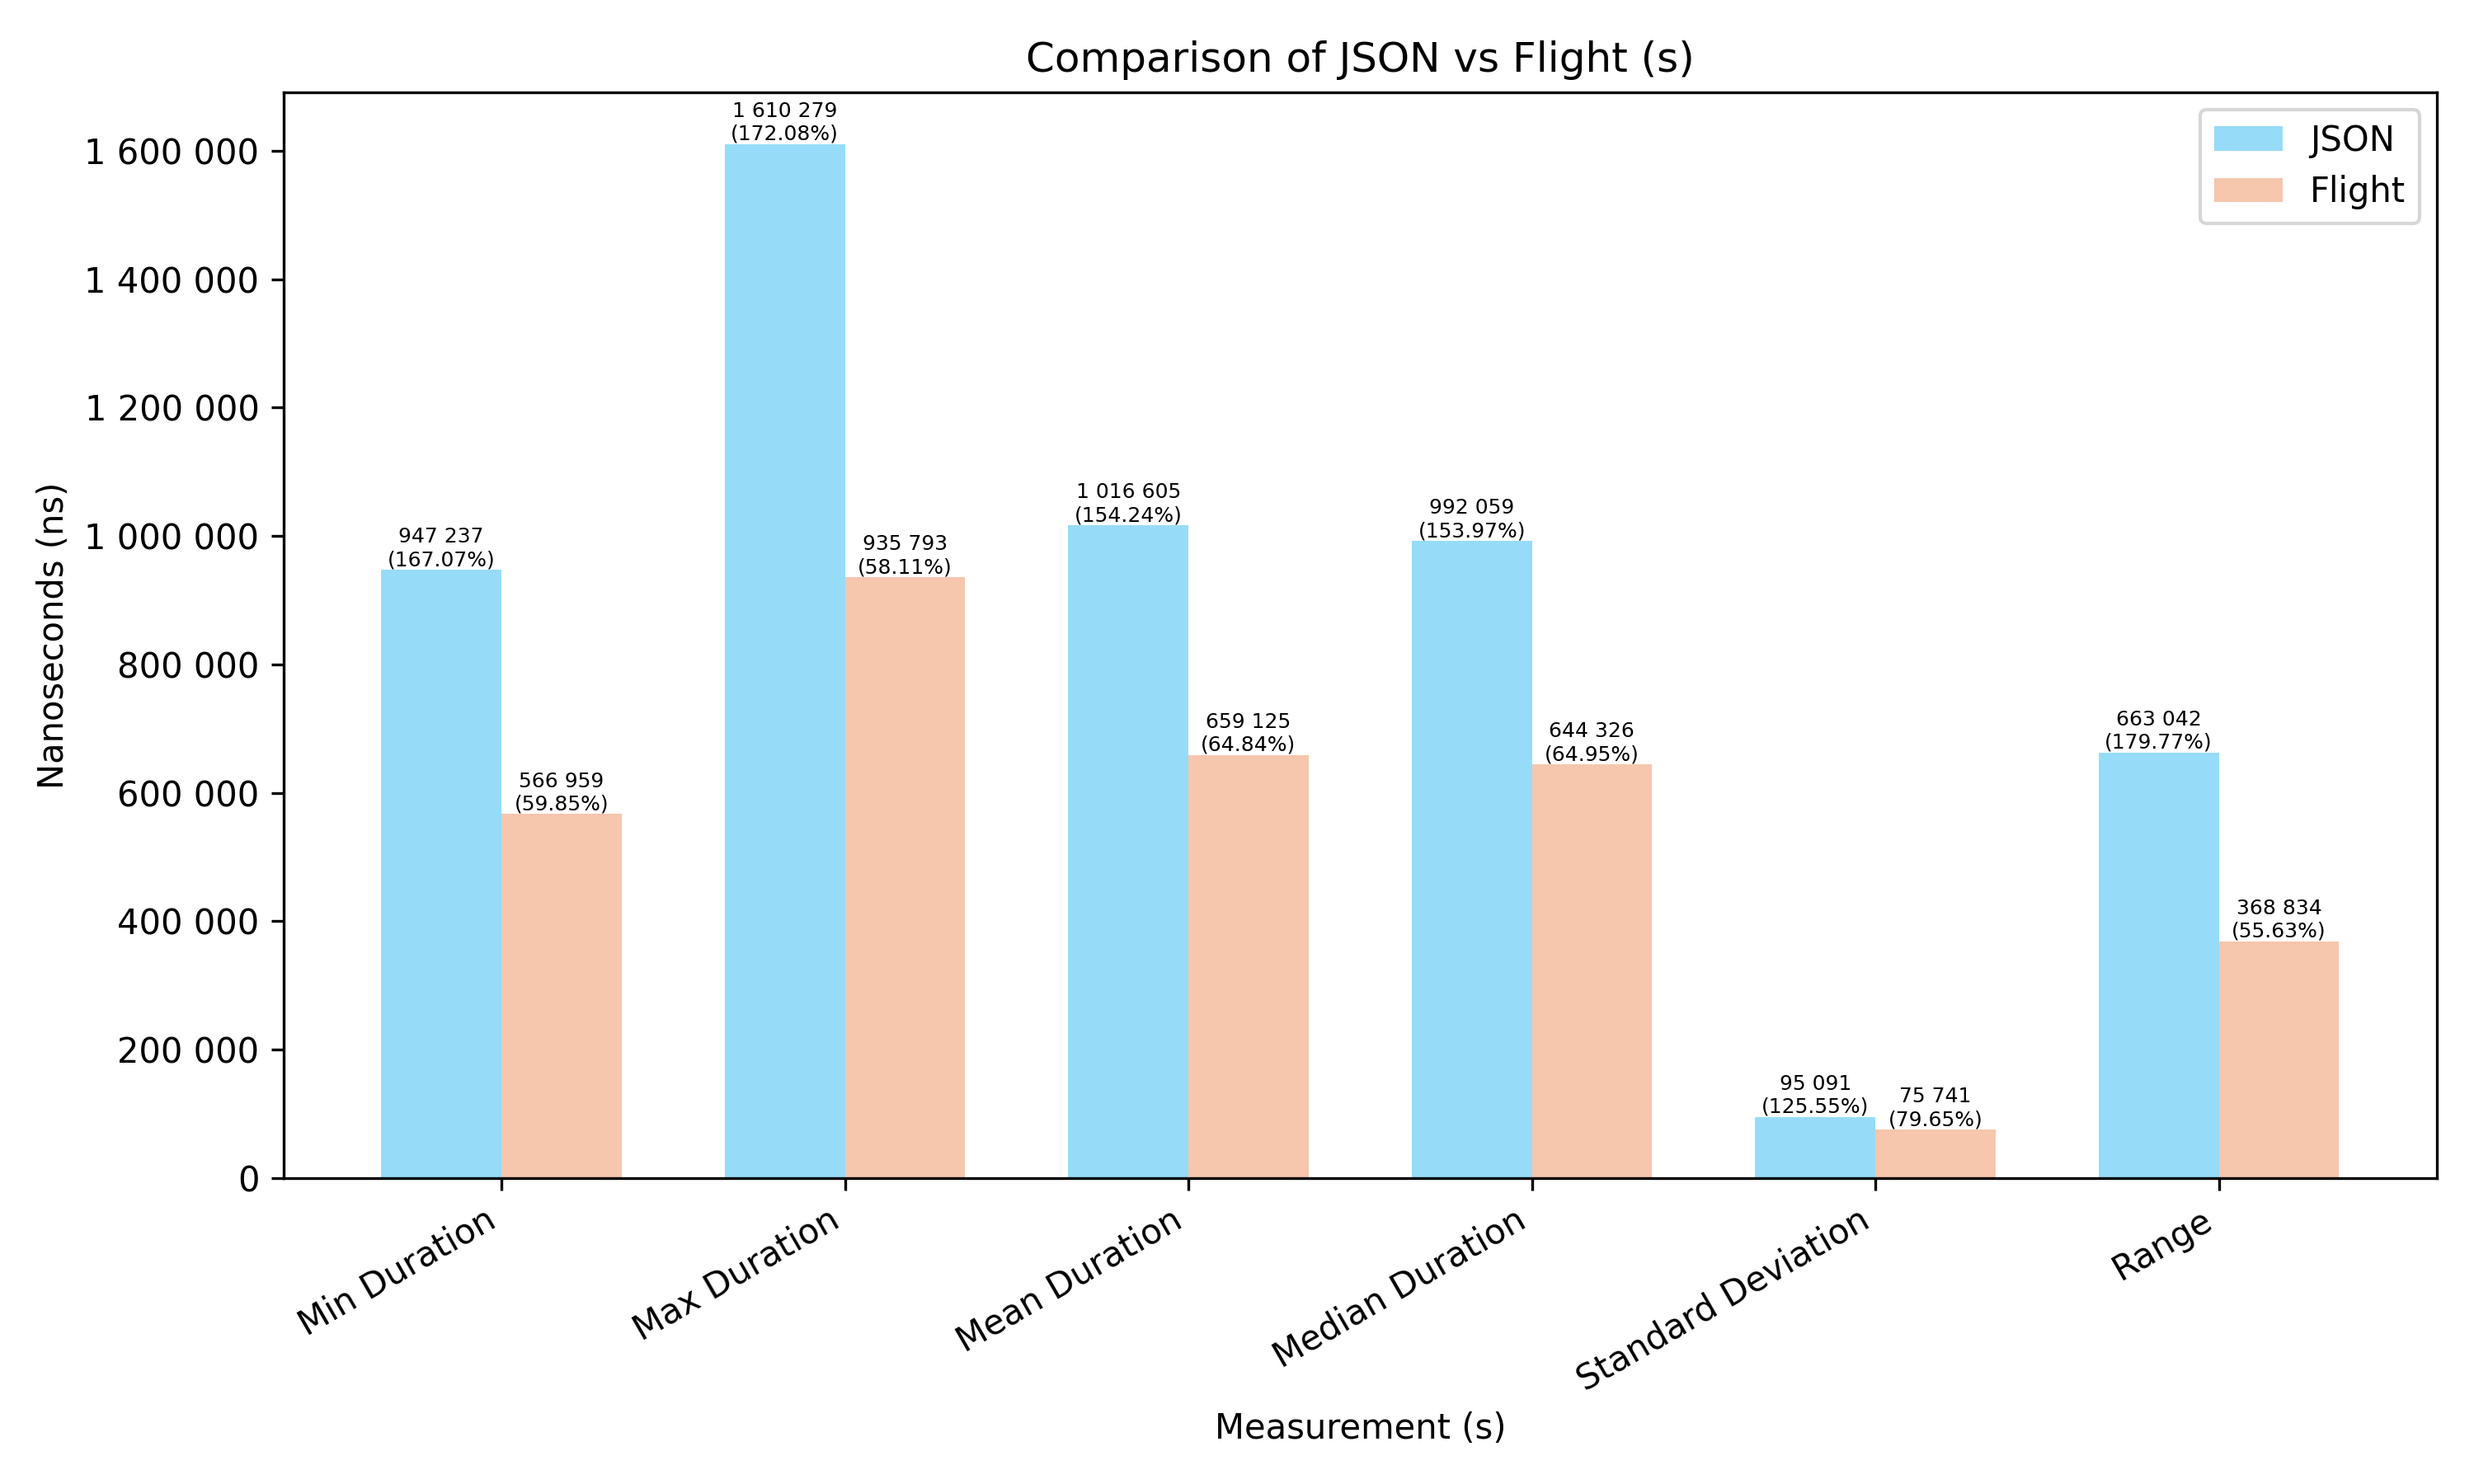

The file beside this chart, header and first rows:
Measurement, JSON, Flight
Min Duration, 0.0009472, 0.000567
Max Duration, 0.00161, 0.0009358
Mean Duration, 0.001017, 0.0006591
Median Duration, 0.0009921, 0.0006443
Standard Deviation, 0.00009509, 0.00007574
Range, 0.000663, 0.0003688
